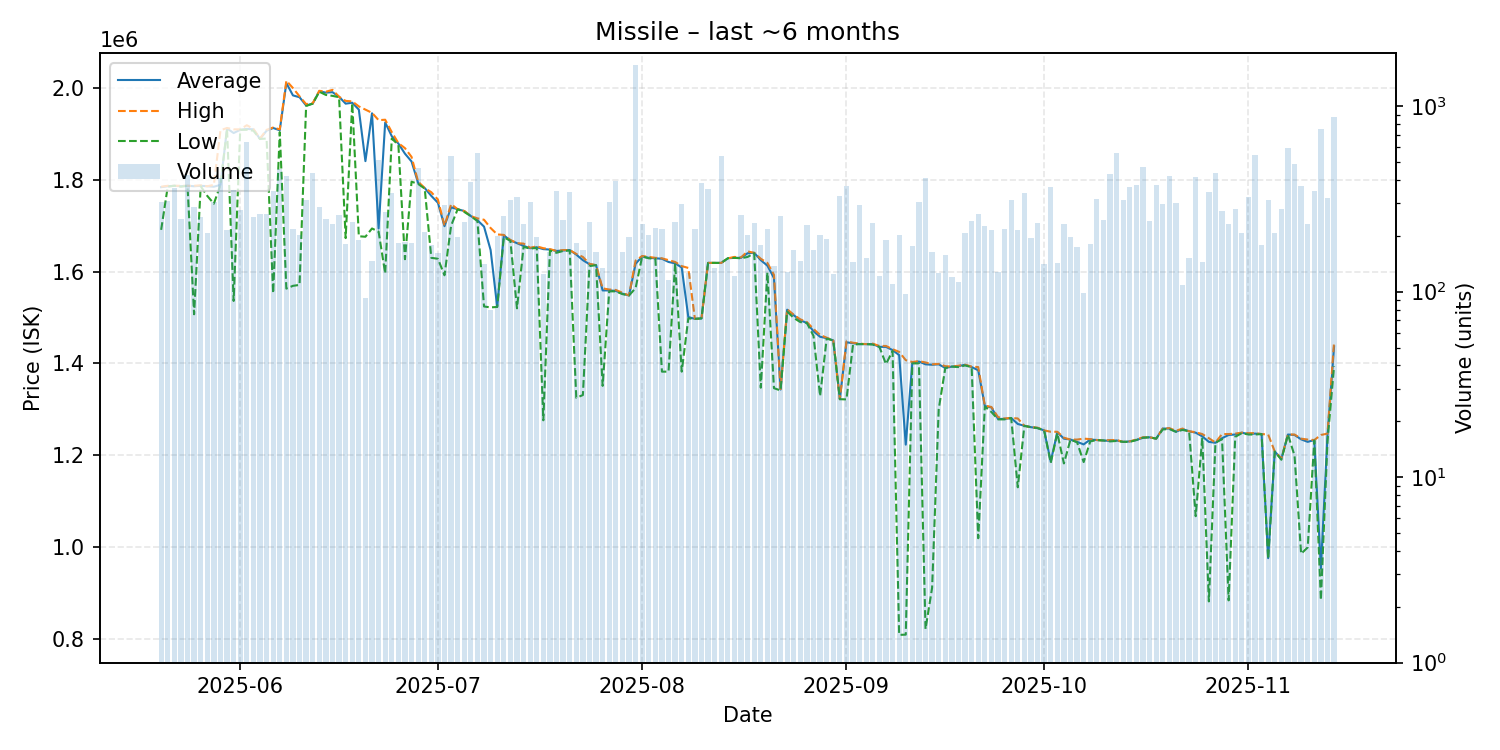

Source data for this figure (header and first rows):
date, average, highest, lowest, order_count, volume
2025-05-20, 1784000, 1785000, 1691000, 63, 305
2025-05-21, 1786000, 1787000, 1785000, 76, 307
2025-05-22, 1787000, 1787000, 1787000, 69, 362
2025-05-23, 1786000, 1787000, 1785000, 88, 246
2025-05-24, 1787000, 1787000, 1787000, 101, 426
2025-05-25, 1786000, 1787000, 1507000, 98, 285
2025-05-26, 1787000, 1788000, 1786000, 79, 253
2025-05-27, 1786000, 1786000, 1765000, 62, 208
2025-05-28, 1785000, 1789000, 1748000, 72, 306
2025-05-29, 1789000, 1908000, 1789000, 95, 409
2025-05-30, 1912000, 1913000, 1911000, 55, 214
2025-05-31, 1902000, 1910000, 1536000, 87, 352
2025-06-01, 1909000, 1910000, 1909000, 78, 277
2025-06-02, 1911000, 1919000, 1909000, 110, 640
2025-06-03, 1910000, 1911000, 1907000, 87, 253
2025-06-04, 1889000, 1890000, 1889000, 113, 263
2025-06-05, 1907000, 1909000, 1890000, 113, 262
2025-06-06, 1913000, 1914000, 1553000, 104, 348
2025-06-07, 1908000, 1910000, 1904000, 100, 460
2025-06-08, 2011000, 2016000, 1563000, 92, 423
2025-06-09, 1984000, 2000000, 1569000, 83, 218
2025-06-10, 1980000, 1982000, 1571000, 63, 202
2025-06-11, 1962000, 1965000, 1961000, 75, 312
2025-06-12, 1966000, 1967000, 1966000, 81, 436
2025-06-13, 1993000, 1994000, 1992000, 80, 285
2025-06-14, 1990000, 1992000, 1985000, 76, 247
2025-06-15, 1991000, 1996000, 1983000, 73, 233
2025-06-16, 1981000, 1981000, 1980000, 71, 258
2025-06-17, 1966000, 1972000, 1673000, 74, 180
2025-06-18, 1968000, 1971000, 1967000, 82, 237
2025-06-19, 1953000, 1960000, 1677000, 71, 190
2025-06-20, 1840739, 1953000, 1676000, 48, 92
2025-06-21, 1945000, 1946000, 1694000, 82, 147
2025-06-22, 1694000, 1930000, 1687000, 86, 515
2025-06-23, 1925000, 1931000, 1596000, 88, 269
2025-06-24, 1895000, 1904000, 1890000, 81, 341
2025-06-25, 1879000, 1880000, 1876000, 57, 183
2025-06-26, 1857000, 1869000, 1627000, 68, 186
2025-06-27, 1840000, 1850000, 1796000, 64, 182
2025-06-28, 1793000, 1796000, 1791000, 85, 466
2025-06-29, 1782000, 1782000, 1781000, 74, 211
2025-06-30, 1765000, 1773000, 1630000, 50, 179
2025-07-01, 1750000, 1757000, 1628000, 61, 162
2025-07-02, 1699000, 1700000, 1592000, 49, 294
2025-07-03, 1740000, 1747000, 1700000, 69, 542
2025-07-04, 1736000, 1736000, 1736000, 67, 197
2025-07-05, 1732000, 1732000, 1730000, 60, 237
2025-07-06, 1721000, 1721000, 1721000, 93, 389
2025-07-07, 1712000, 1716000, 1710000, 64, 563
2025-07-08, 1698000, 1713000, 1524000, 40, 141
2025-07-09, 1646950, 1695000, 1522000, 35, 80
2025-07-10, 1523000, 1681000, 1523000, 52, 200
2025-07-11, 1679000, 1680000, 1675000, 68, 255
2025-07-12, 1668000, 1669000, 1667000, 78, 313
2025-07-13, 1662000, 1662000, 1520000, 64, 326
2025-07-14, 1656000, 1661000, 1654000, 70, 232
2025-07-15, 1651000, 1652000, 1650000, 67, 303
2025-07-16, 1653000, 1655000, 1652000, 50, 198
2025-07-17, 1649000, 1651000, 1276000, 45, 124
2025-07-18, 1648000, 1649000, 1646000, 42, 164
... 119 more rows
